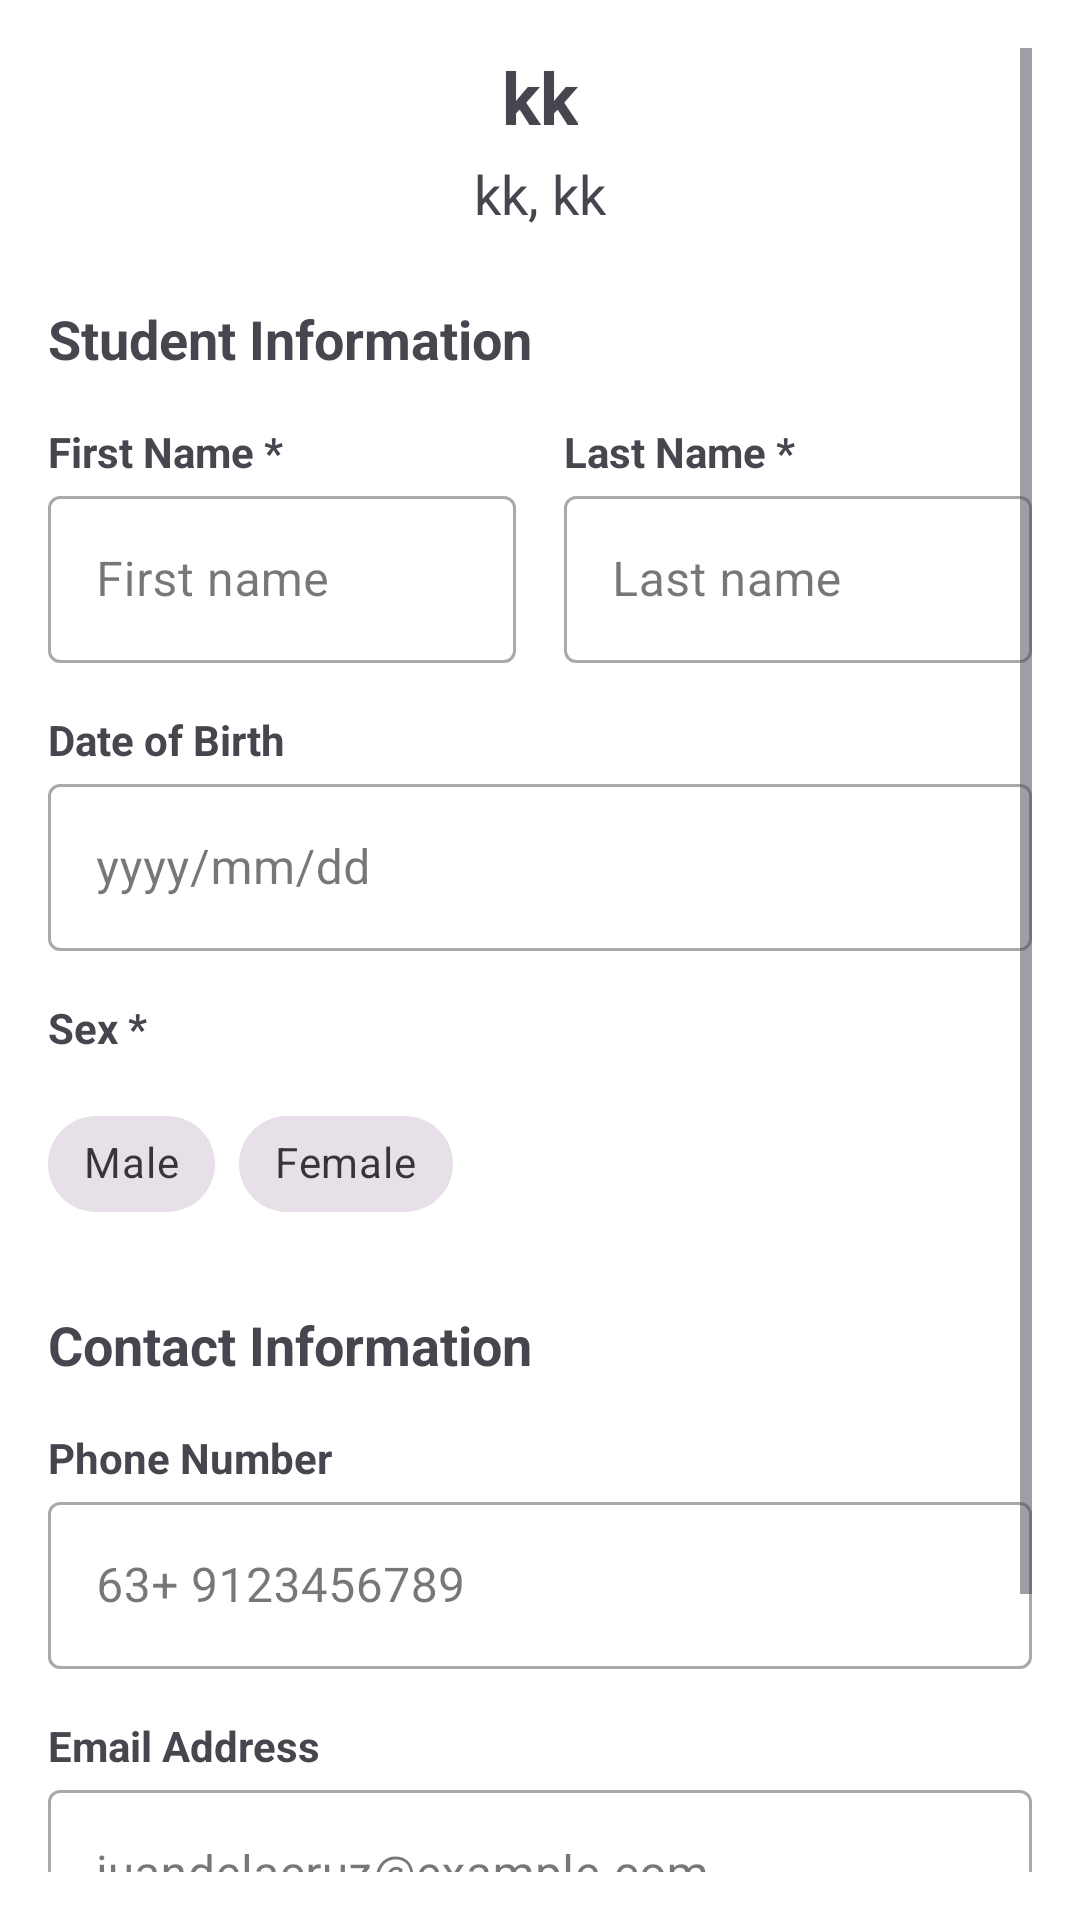

This screen was rendered from an Android layout file. Write that file and the resources it references.
<!-- AndroidManifest.xml: application theme Theme.SapaCoordinator -->
<!-- res/layout/activity_students_registration.xml -->
<?xml version="1.0" encoding="utf-8"?>
<LinearLayout xmlns:android="http://schemas.android.com/apk/res/android"
    xmlns:app="http://schemas.android.com/apk/res-auto"
    xmlns:tools="http://schemas.android.com/tools"
    android:id="@+id/student_registration"
    android:layout_width="match_parent"
    android:layout_height="match_parent"
    android:fillViewport="true"
    android:background="@color/white"
    android:padding="16dp"
    tools:context=".SchoolComponents.StudentsComponents.StudentsRegistration">
<ScrollView
    android:layout_width="match_parent"
    android:layout_height="match_parent"
    android:fillViewport="true"
    android:background="@color/white"
    tools:ignore="ExtraText">;

    <LinearLayout
        android:layout_width="match_parent"
        android:layout_height="wrap_content"
        android:orientation="vertical">

        
        <LinearLayout
            android:layout_width="match_parent"
            android:layout_height="wrap_content"
            android:orientation="vertical"
            android:gravity="center"
            android:layout_marginBottom="24dp">

            <TextView
                android:id="@+id/tvSchoolName"
                android:layout_width="wrap_content"
                android:layout_height="wrap_content"
                android:text="kk"
                android:textSize="24sp"
                android:textStyle="bold"/>

            <TextView
                android:id="@+id/tvAddress"
                android:layout_width="wrap_content"
                android:layout_height="wrap_content"
                android:text="kk, kk"
                android:textSize="18sp"
                android:layout_marginTop="4dp"/>
        </LinearLayout>

        <TextView
            android:layout_width="match_parent"
            android:layout_height="wrap_content"
            android:text="Student Information"
            android:textSize="18sp"
            android:textStyle="bold"
            android:layout_marginBottom="16dp"/>

        
        <LinearLayout
            android:layout_width="match_parent"
            android:layout_height="wrap_content"
            android:orientation="horizontal"
            android:layout_marginBottom="16dp">

            
            <LinearLayout
                android:layout_width="0dp"
                android:layout_height="wrap_content"
                android:layout_weight="1"
                android:orientation="vertical"
                android:layout_marginEnd="8dp">

                <TextView
                    android:layout_width="match_parent"
                    android:layout_height="wrap_content"
                    android:text="First Name *"
                    android:textStyle="bold"
                    android:textSize="14sp"/>

                <com.google.android.material.textfield.TextInputLayout
                    style="@style/Widget.MaterialComponents.TextInputLayout.OutlinedBox"
                    android:layout_width="match_parent"
                    android:layout_height="wrap_content">

                    <com.google.android.material.textfield.TextInputEditText
                        android:id="@+id/etFirstName"
                        android:layout_width="match_parent"
                        android:layout_height="wrap_content"
                        android:hint="First name"/>
                </com.google.android.material.textfield.TextInputLayout>
            </LinearLayout>

            
            <LinearLayout
                android:layout_width="0dp"
                android:layout_height="wrap_content"
                android:layout_weight="1"
                android:orientation="vertical"
                android:layout_marginStart="8dp">

                <TextView
                    android:layout_width="match_parent"
                    android:layout_height="wrap_content"
                    android:text="Last Name *"
                    android:textStyle="bold"
                    android:textSize="14sp"/>

                <com.google.android.material.textfield.TextInputLayout
                    style="@style/Widget.MaterialComponents.TextInputLayout.OutlinedBox"
                    android:layout_width="match_parent"
                    android:layout_height="wrap_content">

                    <com.google.android.material.textfield.TextInputEditText
                        android:id="@+id/etLastName"
                        android:layout_width="match_parent"
                        android:layout_height="wrap_content"
                        android:hint="Last name"/>
                </com.google.android.material.textfield.TextInputLayout>
            </LinearLayout>
        </LinearLayout>

        
        <LinearLayout
            android:layout_width="match_parent"
            android:layout_height="wrap_content"
            android:orientation="vertical"
            android:layout_marginBottom="16dp">

            <TextView
                android:layout_width="match_parent"
                android:layout_height="wrap_content"
                android:text="Date of Birth"
                android:textStyle="bold"
                android:textSize="14sp"/>

            <com.google.android.material.textfield.TextInputLayout
                style="@style/Widget.MaterialComponents.TextInputLayout.OutlinedBox"
                android:layout_width="match_parent"
                android:layout_height="wrap_content">

                <com.google.android.material.textfield.TextInputEditText
                    android:id="@+id/etDateOfBirth"
                    android:layout_width="match_parent"
                    android:layout_height="wrap_content"
                    android:hint="yyyy/mm/dd"/>
            </com.google.android.material.textfield.TextInputLayout>
        </LinearLayout>
        
        <LinearLayout
            android:layout_width="match_parent"
            android:layout_height="wrap_content"
            android:orientation="vertical"
            android:layout_marginBottom="24dp">

            <TextView
                android:layout_width="match_parent"
                android:layout_height="wrap_content"
                android:text="Sex *"
                android:textSize="14sp"
                android:textStyle="bold"
                android:layout_marginBottom="4dp"/>

            <com.google.android.material.chip.ChipGroup
                android:id="@+id/genderChipGroup"
                android:layout_width="match_parent"
                android:layout_height="wrap_content"
                android:layout_marginTop="8dp"
                app:singleSelection="true"
                app:selectionRequired="true">

                <com.google.android.material.chip.Chip
                    android:id="@+id/chipMale"
                    style="@style/Widget.MaterialComponents.Chip.Choice"
                    android:layout_width="wrap_content"
                    android:layout_height="wrap_content"
                    android:text="Male"
                    android:checkable="true"/>

                <com.google.android.material.chip.Chip
                    android:id="@+id/chipFemale"
                    style="@style/Widget.MaterialComponents.Chip.Choice"
                    android:layout_width="wrap_content"
                    android:layout_height="wrap_content"
                    android:text="Female"
                    android:checkable="true"/>
            </com.google.android.material.chip.ChipGroup>

        </LinearLayout>
        
        <TextView
            android:layout_width="match_parent"
            android:layout_height="wrap_content"
            android:text="Contact Information"
            android:textSize="18sp"
            android:textStyle="bold"
            android:layout_marginBottom="16dp"/>

        <LinearLayout
            android:layout_width="match_parent"
            android:layout_height="wrap_content"
            android:orientation="vertical"
            android:layout_marginBottom="16dp">

            <TextView
                android:layout_width="match_parent"
                android:layout_height="wrap_content"
                android:text="Phone Number"
                android:textStyle="bold"
                android:textSize="14sp"/>

            <com.google.android.material.textfield.TextInputLayout
                style="@style/Widget.MaterialComponents.TextInputLayout.OutlinedBox"
                android:layout_width="match_parent"
                android:layout_height="wrap_content">

                <com.google.android.material.textfield.TextInputEditText
                    android:id="@+id/etPhoneNumber"
                    android:layout_width="match_parent"
                    android:layout_height="wrap_content"
                    android:hint="@string/_63_9123456789"
                    android:inputType="phone"/>
            </com.google.android.material.textfield.TextInputLayout>
        </LinearLayout>

        
        <LinearLayout
            android:layout_width="match_parent"
            android:layout_height="wrap_content"
            android:orientation="vertical"
            android:layout_marginBottom="16dp">

            <TextView
                android:layout_width="match_parent"
                android:layout_height="wrap_content"
                android:text="Email Address"
                android:textStyle="bold"
                android:textSize="14sp"/>

            <com.google.android.material.textfield.TextInputLayout
                style="@style/Widget.MaterialComponents.TextInputLayout.OutlinedBox"
                android:layout_width="match_parent"
                android:layout_height="wrap_content"
                android:gravity="center">

                <com.google.android.material.textfield.TextInputEditText
                    android:id="@+id/etEmailAddress"
                    android:layout_width="match_parent"
                    android:layout_height="wrap_content"
                    android:hint="@string/juandelacruz_example_com"
                    android:inputType="textEmailAddress"/>
            </com.google.android.material.textfield.TextInputLayout>
        </LinearLayout>

        <Button
            android:id="@+id/btnAddStudent"
            android:layout_width="200dp"
            android:layout_height="65dp"
            android:layout_gravity="center"
            android:text="@string/add_student"
            android:textSize="18sp"
            android:textStyle="bold"
            android:backgroundTint="@color/Blue"/>
    </LinearLayout>
</ScrollView>
</LinearLayout>
<!-- resources referenced by this layout -->
<resources>
  <color name="Blue">#63C8FF</color>
  <color name="white">#FFFFFFFF</color>
  <string name="_63_9123456789">63+ 9123456789</string>
  <string name="add_student">Add Student</string>
  <string name="juandelacruz_example_com">juandelacruz@example.com</string>
  <style name="Theme.SapaCoordinator" parent="Base.Theme.SapaCoordinator" />
  <style name="Base.Theme.SapaCoordinator" parent="Theme.Material3.DayNight.NoActionBar">
          
          
      </style>
</resources>
